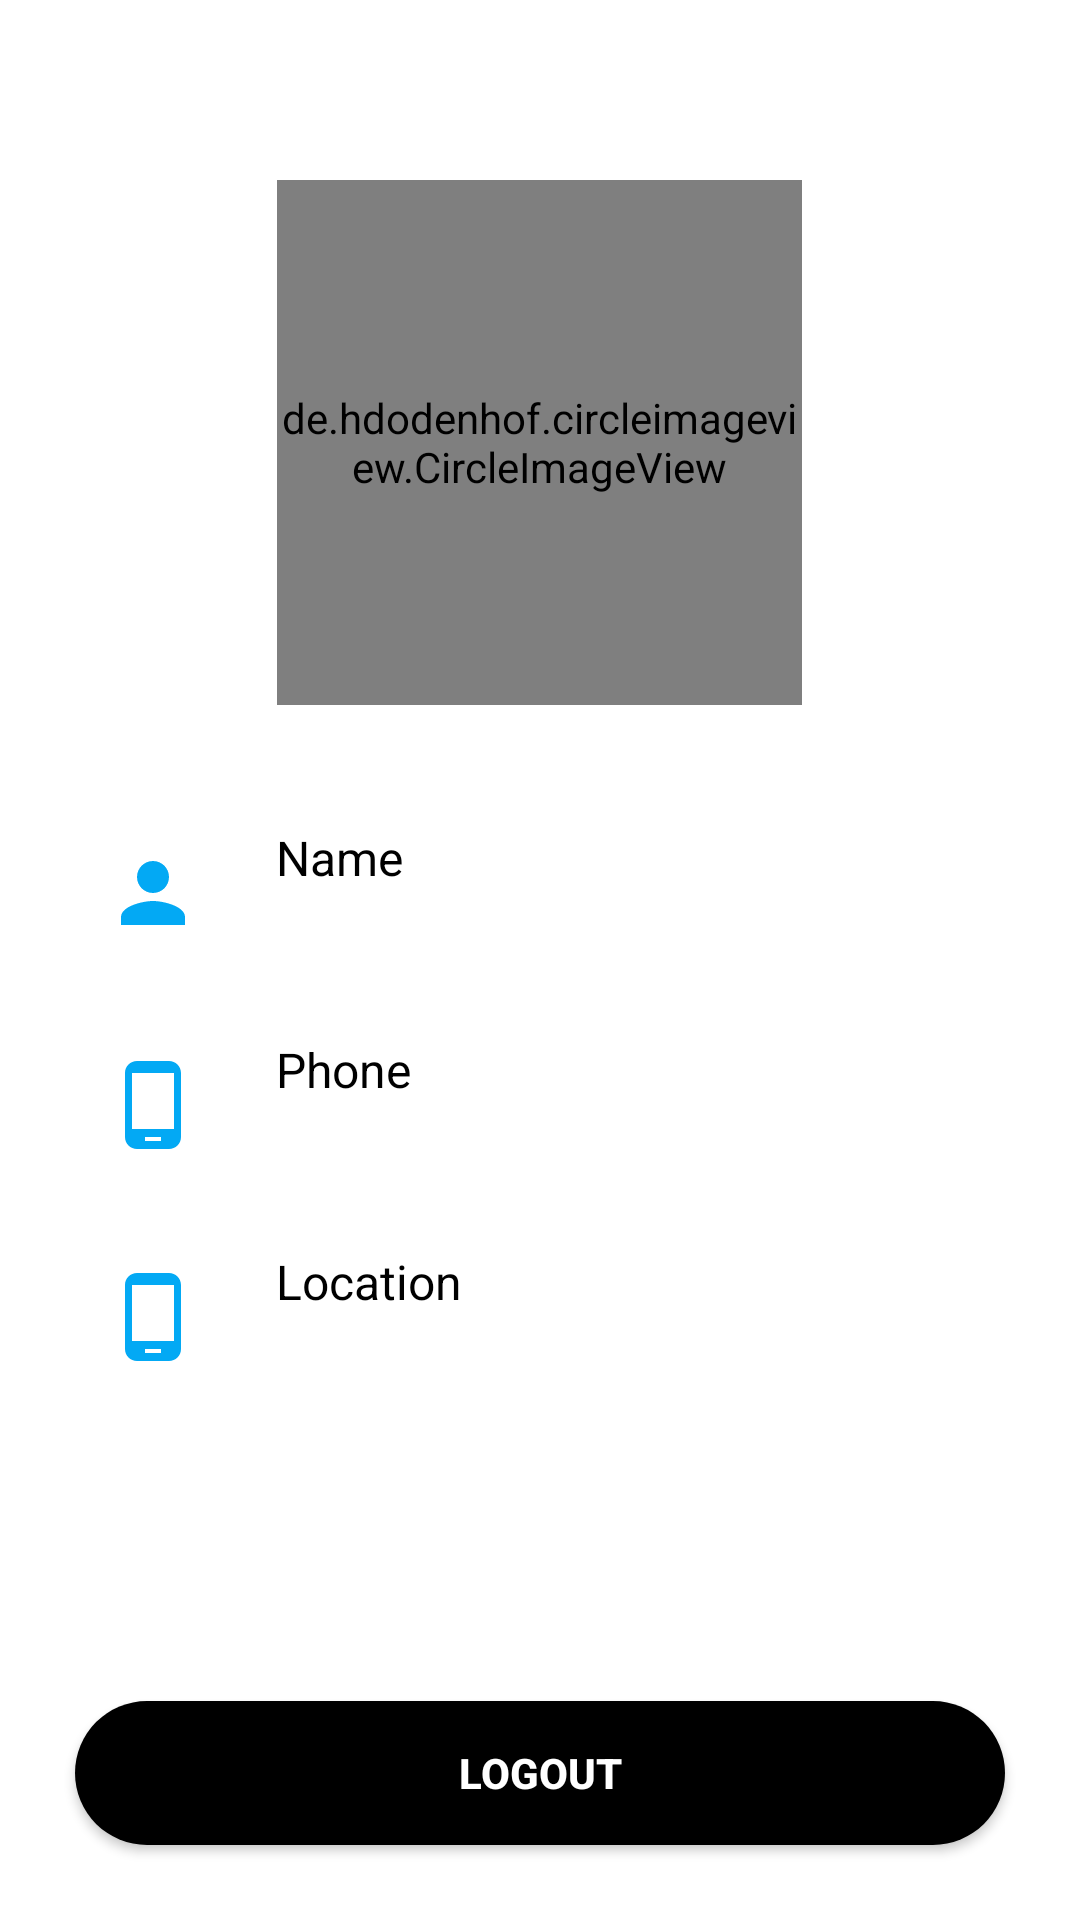

Layout XML and referenced resources for this Android screen:
<!-- AndroidManifest.xml: application theme Theme.FormerFund -->
<!-- res/layout/activity_farmer_profile.xml -->
<?xml version="1.0" encoding="utf-8"?>
<RelativeLayout xmlns:android="http://schemas.android.com/apk/res/android"
    xmlns:tools="http://schemas.android.com/tools"
    android:layout_width="match_parent"
    android:layout_height="match_parent"
    tools:context=".Farmer.FarmerProfileActivity">

    <RelativeLayout
        android:id="@+id/profile_pic_linear_layout"
        android:layout_width="match_parent"
        android:layout_height="wrap_content"
        android:layout_marginTop="35dp"
        android:layout_alignParentLeft="true"
        android:orientation="vertical">

        <de.hdodenhof.circleimageview.CircleImageView
            android:id="@+id/my_profile_picture"
            android:layout_width="175dp"
            android:layout_height="175dp"
            android:layout_centerHorizontal="true"
            android:layout_marginTop="25dp"
            android:layout_marginBottom="15dp"
            android:src="@drawable/user" />

        <RelativeLayout
            android:layout_width="wrap_content"
            android:layout_height="wrap_content"
            android:layout_marginLeft="-35dp"
            android:layout_toRightOf="@id/my_profile_picture">

            <RelativeLayout
                android:layout_width="50dp"
                android:layout_height="50dp"
                android:layout_marginTop="35sp"
                android:background="@drawable/bg_circle"
                android:padding="5dp">

                <ImageView
                    android:layout_width="24dp"
                    android:layout_height="24dp"
                    android:layout_centerInParent="true"
                    android:src="@drawable/ic_photo_camera_white_24px" />

            </RelativeLayout>

        </RelativeLayout>

        <RelativeLayout
            android:id="@+id/relativeLayout_username"
            android:layout_width="match_parent"
            android:layout_height="wrap_content"
            android:layout_below="@+id/my_profile_picture"
            android:layout_marginLeft="35dp"
            android:layout_marginTop="25dp"
            android:layout_marginRight="25dp">

            <ImageView
                android:id="@+id/imageView_person"
                android:layout_width="32dp"
                android:layout_height="32dp"
                android:layout_centerVertical="true"
                android:background="@drawable/ic_baseline_person_24" />

            <LinearLayout
                android:layout_width="wrap_content"
                android:layout_height="wrap_content"
                android:layout_marginLeft="25dp"
                android:layout_toRightOf="@+id/imageView_person"
                android:orientation="vertical">

                <TextView
                    android:layout_width="wrap_content"
                    android:layout_height="wrap_content"
                    android:text="Name"
                    android:textColor="@color/black"
                    android:textSize="16dp" />

                <TextView
                    android:id="@+id/my_profile_first_name"
                    android:layout_width="wrap_content"
                    android:layout_height="wrap_content"
                    android:layout_marginTop="5dp"
                    android:textColor="#818080"
                    android:textStyle="bold" />

            </LinearLayout>


        </RelativeLayout>

        <RelativeLayout
            android:id="@+id/relativeLayout_mobile"
            android:layout_width="match_parent"
            android:layout_height="wrap_content"
            android:layout_below="@+id/relativeLayout_username"
            android:layout_marginLeft="35dp"
            android:layout_marginTop="25dp">

            <ImageView
                android:id="@+id/imageView_mobile_no"
                android:layout_width="32dp"
                android:layout_height="32dp"
                android:layout_centerVertical="true"
                android:background="@drawable/ic_baseline_phone_android" />

            <LinearLayout
                android:layout_width="wrap_content"
                android:layout_height="wrap_content"
                android:layout_marginLeft="25dp"
                android:layout_toRightOf="@+id/imageView_mobile_no"
                android:orientation="vertical">

                <TextView
                    android:layout_width="wrap_content"
                    android:layout_height="wrap_content"
                    android:text="Phone"
                    android:textColor="@color/black"
                    android:textSize="16dp" />

                <TextView
                    android:id="@+id/my_profile_number"
                    android:layout_width="wrap_content"
                    android:layout_height="wrap_content"
                    android:layout_marginTop="5dp"
                    android:textColor="#818080"
                    android:textStyle="bold" />

            </LinearLayout>

        </RelativeLayout>

        <RelativeLayout
            android:id="@+id/relativeLayout_location"
            android:layout_width="match_parent"
            android:layout_height="wrap_content"
            android:layout_below="@+id/relativeLayout_mobile"
            android:layout_marginLeft="35dp"
            android:layout_marginBottom="25dp"
            android:layout_marginTop="25dp">

            <ImageView
                android:id="@+id/imageView_location"
                android:layout_width="32dp"
                android:layout_height="32dp"
                android:layout_centerVertical="true"
                android:background="@drawable/ic_baseline_phone_android" />

            <LinearLayout
                android:layout_width="wrap_content"
                android:layout_height="wrap_content"
                android:layout_marginLeft="25dp"
                android:layout_toRightOf="@+id/imageView_location"
                android:orientation="vertical">

                <TextView
                    android:layout_width="wrap_content"
                    android:layout_height="wrap_content"
                    android:text="Location"
                    android:textColor="@color/black"
                    android:textSize="16dp" />

                <TextView
                    android:id="@+id/my_profile_location"
                    android:layout_width="wrap_content"
                    android:layout_height="wrap_content"
                    android:layout_marginTop="5dp"
                    android:textColor="#818080"
                    android:textStyle="bold" />

            </LinearLayout>

        </RelativeLayout>

    </RelativeLayout>

    <androidx.appcompat.widget.AppCompatButton
        android:layout_width="match_parent"
        android:layout_height="wrap_content"
        android:text="Logout"
        android:layout_marginStart="25dp"
        android:layout_marginEnd="25dp"
        android:padding="10dp"
        android:textStyle="bold"
        android:textColor="@color/white"
        android:layout_marginBottom="25dp"
        android:background="@drawable/bg_round_button"
        android:layout_alignParentBottom="true"/>

</RelativeLayout>
<!-- resources referenced by this layout -->
<resources>
  <color name="black">#FF000000</color>
  <color name="white">#FFFFFFFF</color>
  <!-- drawable bg_round_button (drawable) -->
  <?xml version="1.0" encoding="utf-8"?>
  <shape xmlns:android="http://schemas.android.com/apk/res/android">
  
      <solid
          android:color="@color/black"/>
      <corners
          android:radius="25dp"/>
  
  </shape>
  <!-- drawable ic_baseline_person_24 (drawable) -->
  <vector xmlns:android="http://schemas.android.com/apk/res/android"
      android:width="24dp"
      android:height="24dp"
      android:tint="#03A9F4"
      android:viewportWidth="24"
      android:viewportHeight="24">
      <path
          android:fillColor="#03A9F4"
          android:pathData="M12,12c2.21,0 4,-1.79 4,-4s-1.79,-4 -4,-4 -4,1.79 -4,4 1.79,4 4,4zM12,14c-2.67,0 -8,1.34 -8,4v2h16v-2c0,-2.66 -5.33,-4 -8,-4z" />
  </vector>
  <!-- drawable ic_baseline_phone_android (drawable) -->
  <vector xmlns:android="http://schemas.android.com/apk/res/android"
      android:width="24dp"
      android:height="24dp"
      android:tint="#03A9F4"
      android:viewportWidth="24"
      android:viewportHeight="24">
      <path
          android:fillColor="#03A9F4"
          android:pathData="M16,1L8,1C6.34,1 5,2.34 5,4v16c0,1.66 1.34,3 3,3h8c1.66,0 3,-1.34 3,-3L19,4c0,-1.66 -1.34,-3 -3,-3zM14,21h-4v-1h4v1zM17.25,18L6.75,18L6.75,4h10.5v14z" />
  </vector>
  <style name="Theme.FormerFund" parent="Theme.MaterialComponents.DayNight.DarkActionBar">
          
          <item name="colorPrimary">@color/purple_500</item>
          <item name="colorPrimaryVariant">@color/purple_700</item>
          <item name="colorOnPrimary">@color/white</item>
          
          <item name="colorSecondary">@color/teal_200</item>
          <item name="colorSecondaryVariant">@color/teal_700</item>
          <item name="colorOnSecondary">@color/black</item>
          
          <item name="android:statusBarColor" tools:targetApi="l">?attr/colorPrimaryVariant</item>
          
      </style>
  <color name="purple_500">#FF6200EE</color>
  <color name="purple_700">#FF3700B3</color>
  <color name="teal_200">#FF03DAC5</color>
  <color name="teal_700">#FF018786</color>
</resources>
